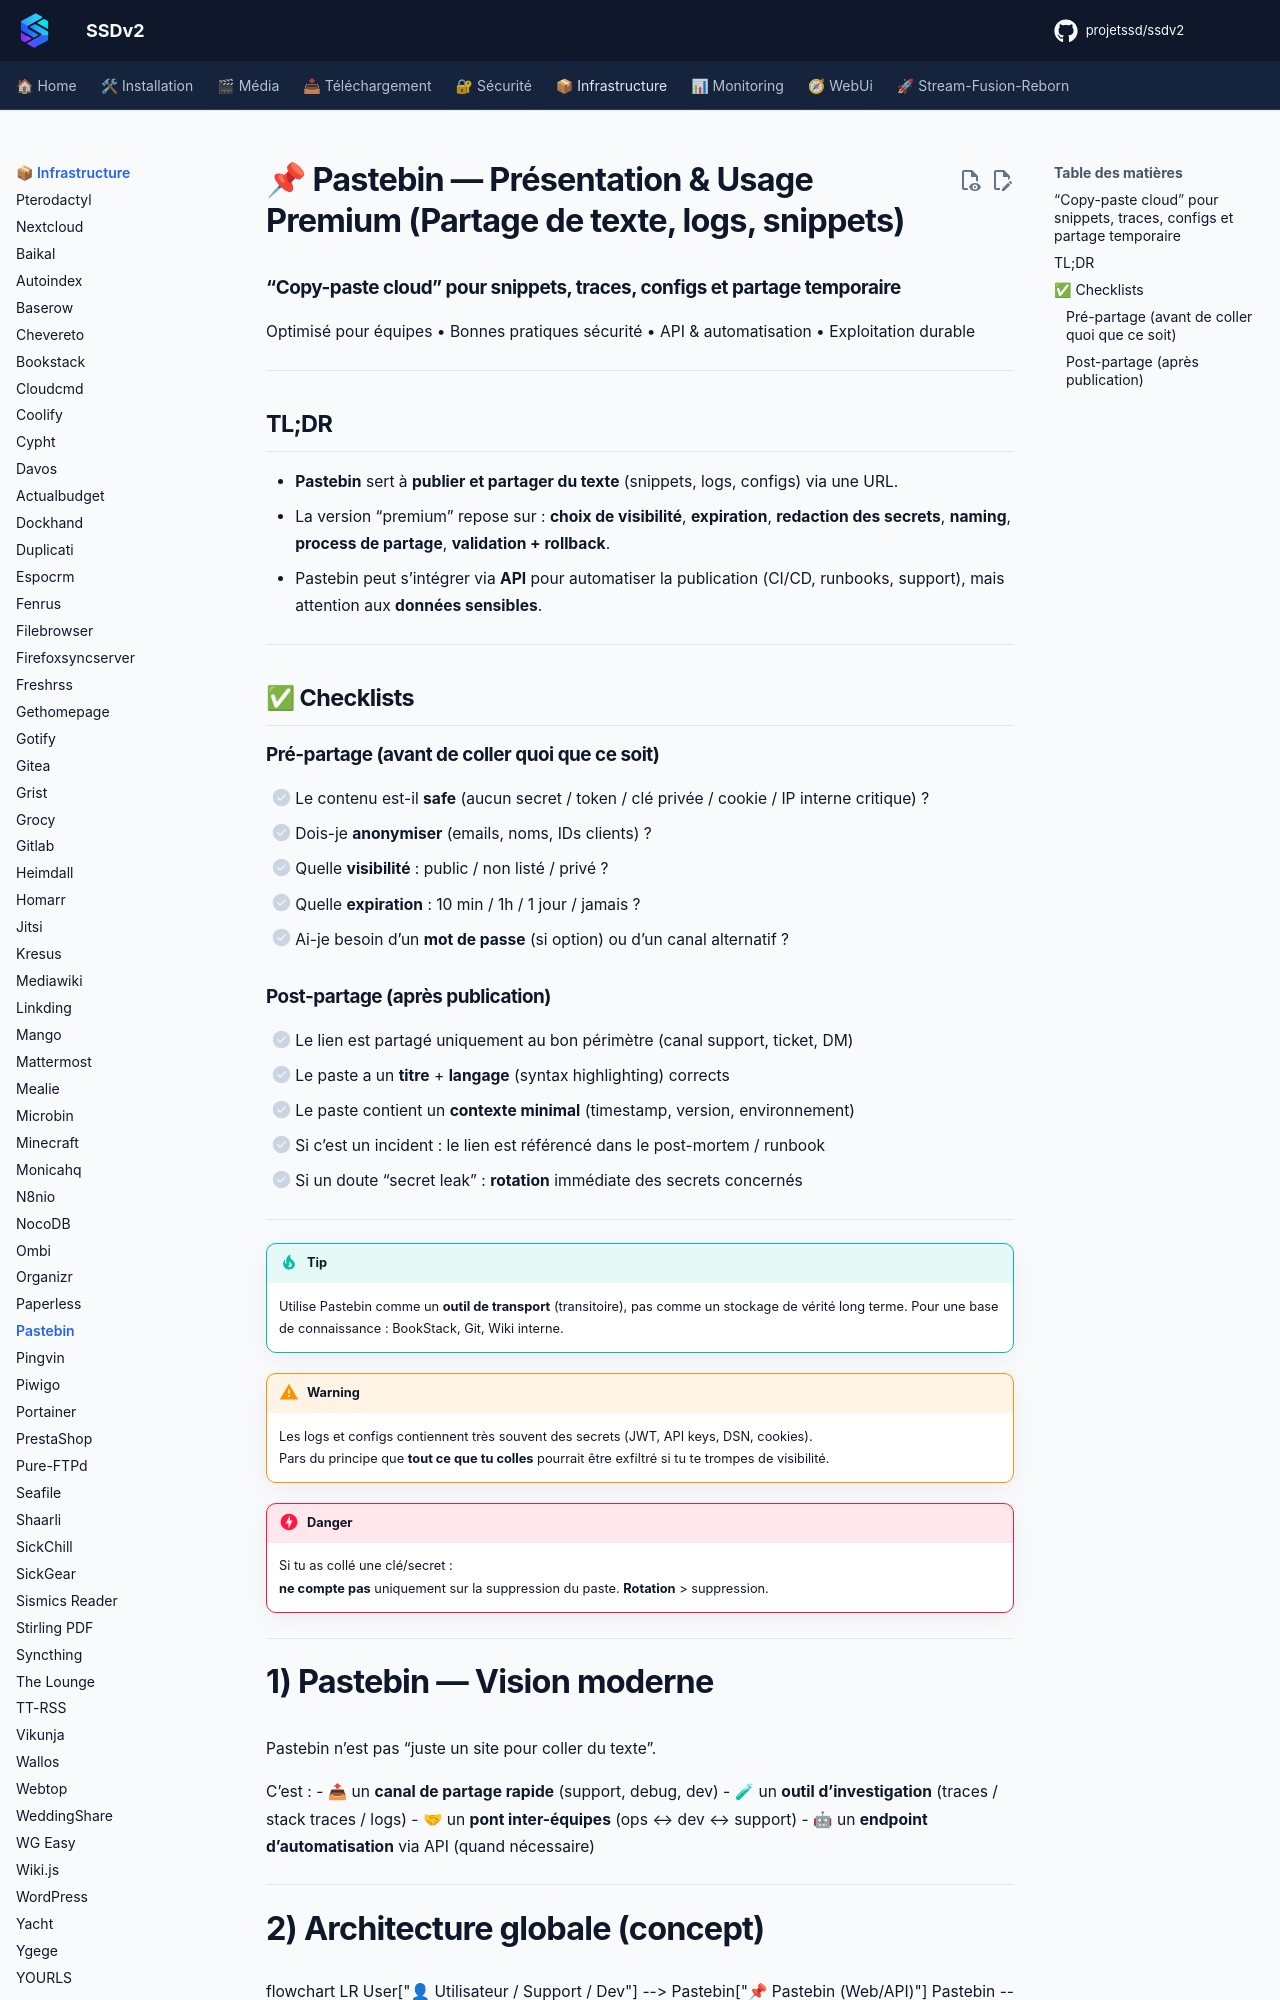

repository: projetssd/ssdv2_docs · page: applications/infrastructure/pastebin/index.html · generator: mkdocs

# 📌 Pastebin — Présentation & Usage Premium (Partage de texte, logs, snippets)

### “Copy-paste cloud” pour snippets, traces, configs et partage temporaire
Optimisé pour équipes • Bonnes pratiques sécurité • API & automatisation • Exploitation durable

---

## TL;DR

- **Pastebin** sert à **publier et partager du texte** (snippets, logs, configs) via une URL.
- La version “premium” repose sur : **choix de visibilité**, **expiration**, **redaction des secrets**, **naming**, **process de partage**, **validation + rollback**.
- Pastebin peut s’intégrer via **API** pour automatiser la publication (CI/CD, runbooks, support), mais attention aux **données sensibles**.

---

## ✅ Checklists

### Pré-partage (avant de coller quoi que ce soit)
- [ ] Le contenu est-il **safe** (aucun secret / token / clé privée / cookie / IP interne critique) ?
- [ ] Dois-je **anonymiser** (emails, noms, IDs clients) ?
- [ ] Quelle **visibilité** : public / non listé / privé ?
- [ ] Quelle **expiration** : 10 min / 1h / 1 jour / jamais ?
- [ ] Ai-je besoin d’un **mot de passe** (si option) ou d’un canal alternatif ?

### Post-partage (après publication)
- [ ] Le lien est partagé uniquement au bon périmètre (canal support, ticket, DM)
- [ ] Le paste a un **titre** + **langage** (syntax highlighting) corrects
- [ ] Le paste contient un **contexte minimal** (timestamp, version, environnement)
- [ ] Si c’est un incident : le lien est référencé dans le post-mortem / runbook
- [ ] Si un doute “secret leak” : **rotation** immédiate des secrets concernés

---

> [!TIP]
> Utilise Pastebin comme un **outil de transport** (transitoire), pas comme un stockage de vérité long terme.
> Pour une base de connaissance : BookStack, Git, Wiki interne.

> [!WARNING]
> Les logs et configs contiennent très souvent des secrets (JWT, API keys, DSN, cookies).  
> Pars du principe que **tout ce que tu colles** pourrait être exfiltré si tu te trompes de visibilité.

> [!DANGER]
> Si tu as collé une clé/secret :  
> **ne compte pas** uniquement sur la suppression du paste. **Rotation** > suppression.

---
